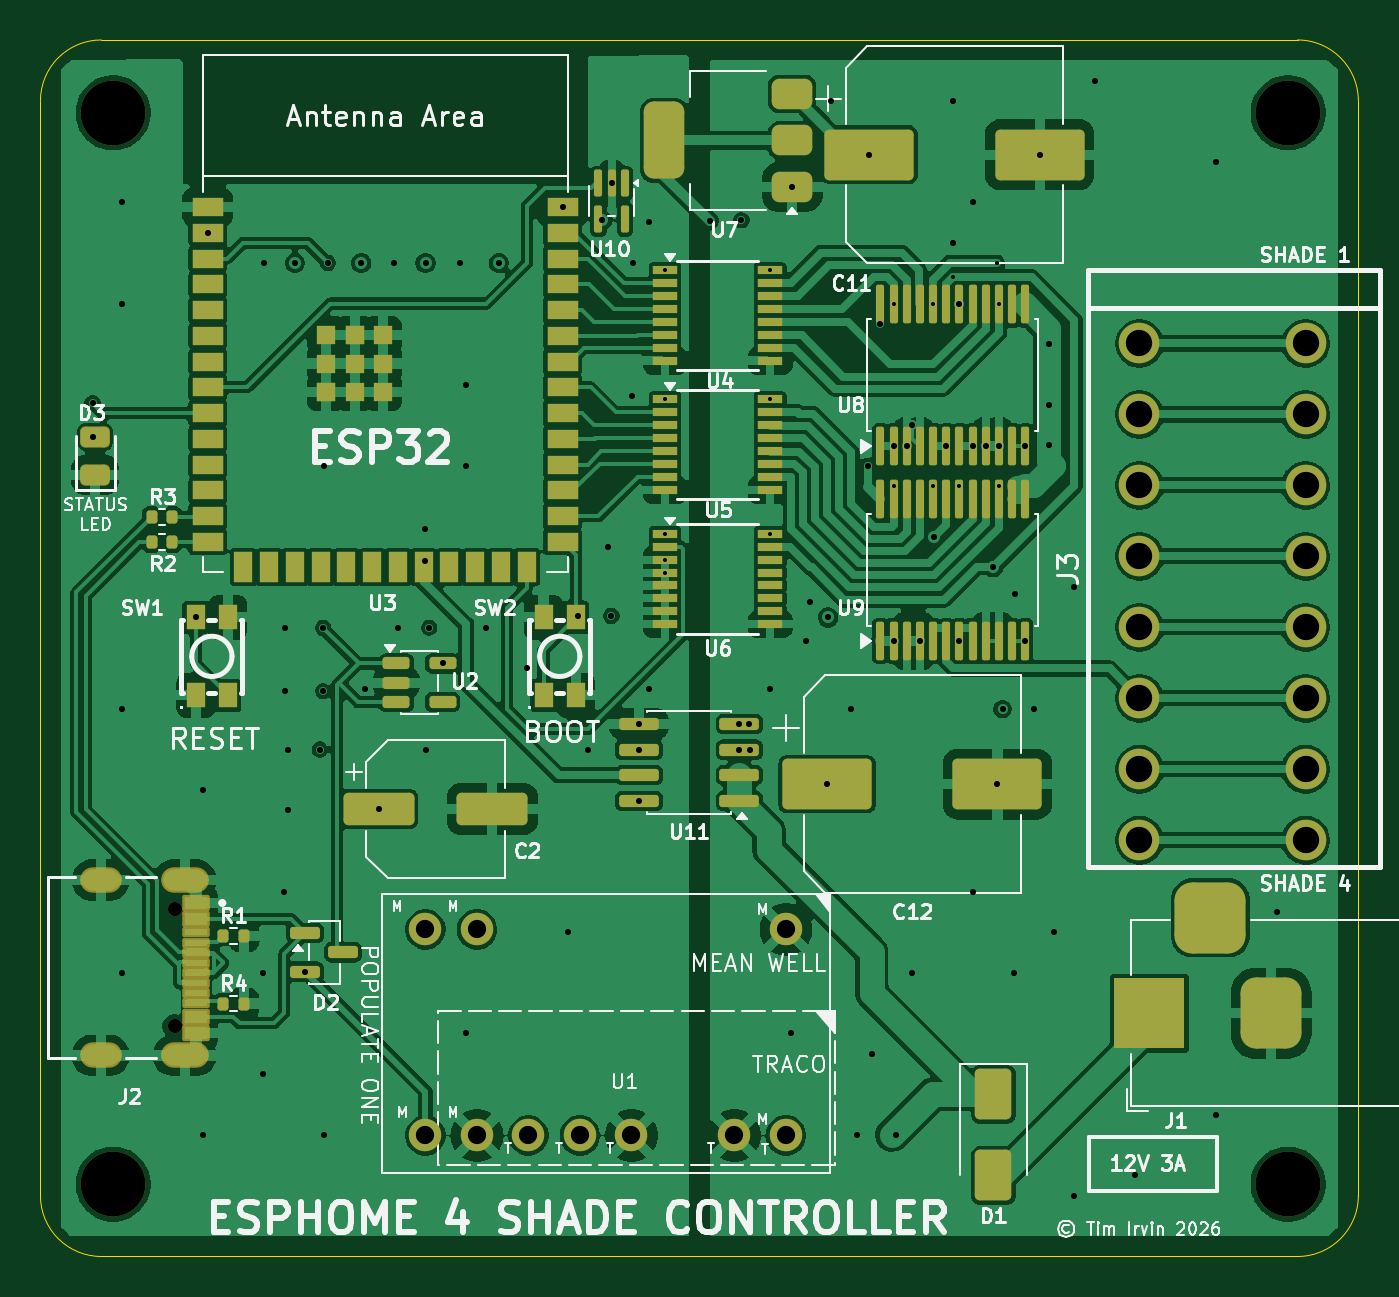
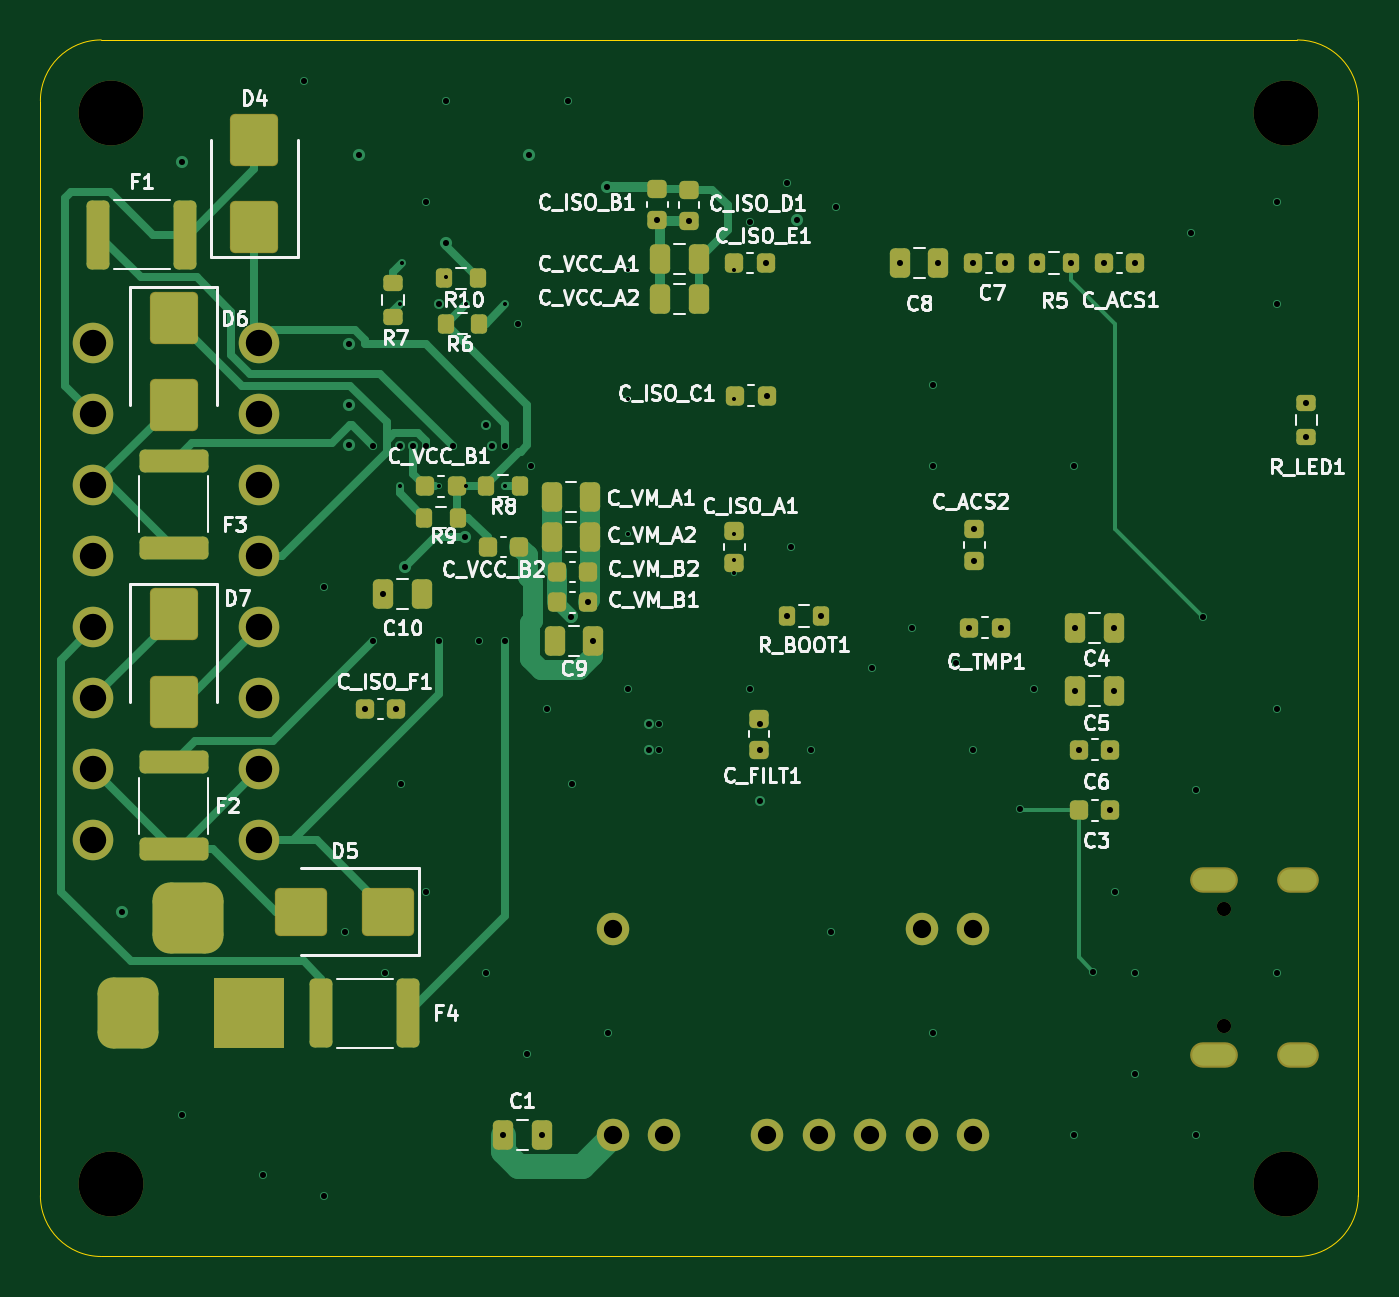
Circuit board: 10 layer files. Board 65.0 x 60.0 mm.
- bottom_copper: barn-blinds-controller-B_Cu.gbl (23042 bytes)
- bottom_mask: barn-blinds-controller-B_Mask.gbs (7112 bytes)
- paste: barn-blinds-controller-B_Paste.gbp (5574 bytes)
- bottom_silk: barn-blinds-controller-B_Silkscreen.gbo (96999 bytes)
- outline: barn-blinds-controller-Edge_Cuts.gm1 (1037 bytes)
- top_copper: barn-blinds-controller-F_Cu.gtl (243789 bytes)
- top_mask: barn-blinds-controller-F_Mask.gts (10023 bytes)
- paste: barn-blinds-controller-F_Paste.gtp (8338 bytes)
- top_silk: barn-blinds-controller-F_Silkscreen.gto (101174 bytes)
- drill: barn-blinds-controller.drl (3606 bytes)

=== bottom_copper: barn-blinds-controller-B_Cu.gbl (23042 bytes, source omitted) ===
=== bottom_mask: barn-blinds-controller-B_Mask.gbs (7112 bytes, source omitted) ===
=== paste: barn-blinds-controller-B_Paste.gbp ===
%TF.GenerationSoftware,KiCad,Pcbnew,9.0.8-9.0.8~ubuntu24.04.1*%
%TF.CreationDate,2026-04-24T13:10:01-07:00*%
%TF.ProjectId,barn-blinds-controller,6261726e-2d62-46c6-996e-64732d636f6e,rev?*%
%TF.SameCoordinates,Original*%
%TF.FileFunction,Paste,Bot*%
%TF.FilePolarity,Positive*%
%FSLAX46Y46*%
G04 Gerber Fmt 4.6, Leading zero omitted, Abs format (unit mm)*
G04 Created by KiCad (PCBNEW 9.0.8-9.0.8~ubuntu24.04.1) date 2026-04-24 13:10:01*
%MOMM*%
%LPD*%
G01*
G04 APERTURE LIST*
G04 Aperture macros list*
%AMRoundRect*
0 Rectangle with rounded corners*
0 $1 Rounding radius*
0 $2 $3 $4 $5 $6 $7 $8 $9 X,Y pos of 4 corners*
0 Add a 4 corners polygon primitive as box body*
4,1,4,$2,$3,$4,$5,$6,$7,$8,$9,$2,$3,0*
0 Add four circle primitives for the rounded corners*
1,1,$1+$1,$2,$3*
1,1,$1+$1,$4,$5*
1,1,$1+$1,$6,$7*
1,1,$1+$1,$8,$9*
0 Add four rect primitives between the rounded corners*
20,1,$1+$1,$2,$3,$4,$5,0*
20,1,$1+$1,$4,$5,$6,$7,0*
20,1,$1+$1,$6,$7,$8,$9,0*
20,1,$1+$1,$8,$9,$2,$3,0*%
G04 Aperture macros list end*
%ADD10RoundRect,0.250000X0.250000X0.475000X-0.250000X0.475000X-0.250000X-0.475000X0.250000X-0.475000X0*%
%ADD11RoundRect,0.225000X0.225000X0.250000X-0.225000X0.250000X-0.225000X-0.250000X0.225000X-0.250000X0*%
%ADD12RoundRect,0.225000X0.250000X-0.225000X0.250000X0.225000X-0.250000X0.225000X-0.250000X-0.225000X0*%
%ADD13RoundRect,0.250000X-1.450000X0.312500X-1.450000X-0.312500X1.450000X-0.312500X1.450000X0.312500X0*%
%ADD14RoundRect,0.225000X-0.225000X-0.250000X0.225000X-0.250000X0.225000X0.250000X-0.225000X0.250000X0*%
%ADD15RoundRect,0.200000X0.200000X0.275000X-0.200000X0.275000X-0.200000X-0.275000X0.200000X-0.275000X0*%
%ADD16RoundRect,0.250000X-0.900000X1.000000X-0.900000X-1.000000X0.900000X-1.000000X0.900000X1.000000X0*%
%ADD17RoundRect,0.250000X0.900000X-1.000000X0.900000X1.000000X-0.900000X1.000000X-0.900000X-1.000000X0*%
%ADD18RoundRect,0.200000X0.275000X-0.200000X0.275000X0.200000X-0.275000X0.200000X-0.275000X-0.200000X0*%
%ADD19RoundRect,0.250000X-0.250000X-0.475000X0.250000X-0.475000X0.250000X0.475000X-0.250000X0.475000X0*%
%ADD20RoundRect,0.250000X-1.000000X-0.900000X1.000000X-0.900000X1.000000X0.900000X-1.000000X0.900000X0*%
%ADD21RoundRect,0.200000X-0.200000X-0.275000X0.200000X-0.275000X0.200000X0.275000X-0.200000X0.275000X0*%
%ADD22RoundRect,0.250000X0.312500X1.450000X-0.312500X1.450000X-0.312500X-1.450000X0.312500X-1.450000X0*%
G04 APERTURE END LIST*
D10*
%TO.C,C_VM_A2*%
X116775410Y-73525494D03*
X114875410Y-73525494D03*
%TD*%
D11*
%TO.C,C_VM_B1*%
X116528091Y-76736421D03*
X114978091Y-76736421D03*
%TD*%
D12*
%TO.C,C_ISO_D1*%
X110008365Y-57928049D03*
X110008365Y-56378049D03*
%TD*%
D11*
%TO.C,C7*%
X95992762Y-60000000D03*
X94442762Y-60000000D03*
%TD*%
D13*
%TO.C,F3*%
X135427191Y-69767230D03*
X135427191Y-74042230D03*
%TD*%
D11*
%TO.C,C_TMP1*%
X96180499Y-77991484D03*
X94630499Y-77991484D03*
%TD*%
D14*
%TO.C,C_ISO_E1*%
X106225000Y-60000000D03*
X107775000Y-60000000D03*
%TD*%
D13*
%TO.C,F2*%
X135427191Y-84629730D03*
X135427191Y-88904730D03*
%TD*%
D10*
%TO.C,C9*%
X116635445Y-78635517D03*
X114735445Y-78635517D03*
%TD*%
%TO.C,C4*%
X90950000Y-78000000D03*
X89050000Y-78000000D03*
%TD*%
%TO.C,C1*%
X119183198Y-103000000D03*
X117283198Y-103000000D03*
%TD*%
D12*
%TO.C,C_FILT1*%
X106559092Y-84019295D03*
X106559092Y-82469295D03*
%TD*%
D11*
%TO.C,C6*%
X90775000Y-84000000D03*
X89225000Y-84000000D03*
%TD*%
D15*
%TO.C,R6*%
X122000000Y-63000000D03*
X120350000Y-63000000D03*
%TD*%
%TO.C,R5*%
X92825000Y-60000000D03*
X91175000Y-60000000D03*
%TD*%
D10*
%TO.C,C_VM_A1*%
X116775410Y-71525494D03*
X114875410Y-71525494D03*
%TD*%
D12*
%TO.C,C_ISO_B1*%
X111571442Y-57886181D03*
X111571442Y-56336181D03*
%TD*%
D16*
%TO.C,D7*%
X135427191Y-77332625D03*
X135427191Y-81632625D03*
%TD*%
D17*
%TO.C,D4*%
X131450817Y-58211009D03*
X131450817Y-53911009D03*
%TD*%
D11*
%TO.C,C_VM_B2*%
X116528091Y-75243124D03*
X114978091Y-75243124D03*
%TD*%
D14*
%TO.C,C_ISO_C1*%
X106179158Y-66545081D03*
X107729158Y-66545081D03*
%TD*%
D18*
%TO.C,R7*%
X124613382Y-62660834D03*
X124613382Y-61010834D03*
%TD*%
D10*
%TO.C,C8*%
X99605525Y-60000000D03*
X97705525Y-60000000D03*
%TD*%
D19*
%TO.C,C10*%
X123186851Y-76322121D03*
X125086851Y-76322121D03*
%TD*%
D20*
%TO.C,D5*%
X124850000Y-92000000D03*
X129150000Y-92000000D03*
%TD*%
D12*
%TO.C,C_ISO_A1*%
X107767522Y-74779591D03*
X107767522Y-73229591D03*
%TD*%
D10*
%TO.C,C5*%
X90950000Y-81125000D03*
X89050000Y-81125000D03*
%TD*%
D21*
%TO.C,R_BOOT1*%
X103511782Y-77409507D03*
X105161782Y-77409507D03*
%TD*%
D16*
%TO.C,D6*%
X135427191Y-62703414D03*
X135427191Y-67003414D03*
%TD*%
D22*
%TO.C,F4*%
X128137500Y-97000000D03*
X123862500Y-97000000D03*
%TD*%
D18*
%TO.C,R_LED1*%
X79571542Y-68562966D03*
X79571542Y-66912966D03*
%TD*%
D15*
%TO.C,R9*%
X123064228Y-72563862D03*
X121414228Y-72563862D03*
%TD*%
D11*
%TO.C,C_ACS1*%
X89557237Y-60000000D03*
X88007237Y-60000000D03*
%TD*%
D14*
%TO.C,C_VCC_B1*%
X121457169Y-71017962D03*
X123007169Y-71017962D03*
%TD*%
D12*
%TO.C,C_ACS2*%
X95943426Y-74674418D03*
X95943426Y-73124418D03*
%TD*%
D15*
%TO.C,R8*%
X120000000Y-71000000D03*
X118350000Y-71000000D03*
%TD*%
%TO.C,R10*%
X122079824Y-60753184D03*
X120429824Y-60753184D03*
%TD*%
D11*
%TO.C,C_VCC_B2*%
X119936840Y-74000000D03*
X118386840Y-74000000D03*
%TD*%
%TO.C,C3*%
X90775000Y-87000000D03*
X89225000Y-87000000D03*
%TD*%
D10*
%TO.C,C_VCC_A2*%
X111428598Y-61788416D03*
X109528598Y-61788416D03*
%TD*%
D22*
%TO.C,F1*%
X139137500Y-58604079D03*
X134862500Y-58604079D03*
%TD*%
D14*
%TO.C,C_ISO_F1*%
X124450000Y-82000000D03*
X126000000Y-82000000D03*
%TD*%
D10*
%TO.C,C_VCC_A1*%
X111428598Y-59788416D03*
X109528598Y-59788416D03*
%TD*%
M02*

=== bottom_silk: barn-blinds-controller-B_Silkscreen.gbo (96999 bytes, source omitted) ===
=== outline: barn-blinds-controller-Edge_Cuts.gm1 ===
%TF.GenerationSoftware,KiCad,Pcbnew,9.0.8-9.0.8~ubuntu24.04.1*%
%TF.CreationDate,2026-04-24T13:10:02-07:00*%
%TF.ProjectId,barn-blinds-controller,6261726e-2d62-46c6-996e-64732d636f6e,rev?*%
%TF.SameCoordinates,Original*%
%TF.FileFunction,Profile,NP*%
%FSLAX46Y46*%
G04 Gerber Fmt 4.6, Leading zero omitted, Abs format (unit mm)*
G04 Created by KiCad (PCBNEW 9.0.8-9.0.8~ubuntu24.04.1) date 2026-04-24 13:10:02*
%MOMM*%
%LPD*%
G01*
G04 APERTURE LIST*
%TA.AperFunction,Profile*%
%ADD10C,0.050000*%
%TD*%
G04 APERTURE END LIST*
D10*
X77000000Y-52000000D02*
G75*
G02*
X80000000Y-49000000I3000000J0D01*
G01*
X77000000Y-106000000D02*
X77000000Y-52000000D01*
X80000000Y-49000000D02*
X139000000Y-49000000D01*
X80000000Y-109000000D02*
G75*
G02*
X77000000Y-106000000I0J3000000D01*
G01*
X139000000Y-49000000D02*
G75*
G02*
X142000000Y-52000000I0J-3000000D01*
G01*
X139000000Y-109000000D02*
X80000000Y-109000000D01*
X142000000Y-52000000D02*
X142000000Y-106000000D01*
X142000000Y-106000000D02*
G75*
G02*
X139000000Y-109000000I-3000000J0D01*
G01*
M02*

=== top_copper: barn-blinds-controller-F_Cu.gtl (243789 bytes, source omitted) ===
=== top_mask: barn-blinds-controller-F_Mask.gts (10023 bytes, source omitted) ===
=== paste: barn-blinds-controller-F_Paste.gtp (8338 bytes, source omitted) ===
=== top_silk: barn-blinds-controller-F_Silkscreen.gto (101174 bytes, source omitted) ===
=== drill: barn-blinds-controller.drl ===
M48
; DRILL file {KiCad 9.0.8-9.0.8~ubuntu24.04.1} date 2026-04-24T13:10:49-0700
; FORMAT={-:-/ absolute / metric / decimal}
; #@! TF.CreationDate,2026-04-24T13:10:49-07:00
; #@! TF.GenerationSoftware,Kicad,Pcbnew,9.0.8-9.0.8~ubuntu24.04.1
; #@! TF.FileFunction,MixedPlating,1,4
FMAT,2
METRIC
; #@! TA.AperFunction,Plated,PTH,ViaDrill
T1C0.200
; #@! TA.AperFunction,Plated,PTH,ViaDrill
T2C0.300
; #@! TA.AperFunction,Plated,PTH,ComponentDrill
T3C0.650
; #@! TA.AperFunction,Plated,PTH,ComponentDrill
T4C0.900
; #@! TA.AperFunction,Plated,PTH,ComponentDrill
T5C1.000
; #@! TA.AperFunction,Plated,PTH,ComponentDrill
T6C1.300
; #@! TA.AperFunction,NonPlated,NPTH,ComponentDrill
T7C0.700
; #@! TA.AperFunction,NonPlated,NPTH,ComponentDrill
T8C3.200
%
G90
G05
T1
X107.8Y-60.365
X107.8Y-66.73
X107.8Y-73.365
X107.8Y-74.635
X107.8Y-75.27
X113.0Y-60.365
X113.0Y-66.73
X113.0Y-73.365
X119.075Y-62.046
X119.075Y-70.996
X121.025Y-62.046
X121.025Y-71.0
X122.015Y-60.696
X122.325Y-70.996
X124.175Y-60.0
X124.275Y-62.046
X124.275Y-70.996
T2
X79.572Y-66.913
X79.572Y-68.563
X81.0Y-57.0
X81.0Y-62.0
X81.0Y-82.0
X81.0Y-95.0
X84.657Y-77.477
X85.0Y-86.0
X85.0Y-103.0
X85.25Y-58.51
X88.0Y-95.0
X88.0Y-100.0
X88.007Y-60.0
X89.0Y-91.0
X89.05Y-78.0
X89.05Y-81.125
X89.225Y-84.0
X89.225Y-87.0
X89.557Y-60.0
X90.062Y-94.95
X90.775Y-84.0
X90.95Y-78.0
X90.95Y-81.125
X91.0Y-70.0
X91.0Y-103.0
X91.175Y-60.0
X92.825Y-60.0
X93.0Y-81.0
X93.689Y-86.934
X94.443Y-60.0
X94.63Y-77.991
X95.943Y-73.124
X95.943Y-74.674
X95.993Y-60.0
X96.0Y-84.0
X96.18Y-77.991
X96.834Y-79.753
X97.706Y-60.0
X98.0Y-66.0
X98.0Y-70.0
X98.0Y-98.0
X99.0Y-78.0
X99.606Y-60.0
X101.0Y-80.0
X102.75Y-57.24
X103.0Y-93.0
X103.512Y-77.41
X104.0Y-84.0
X104.7Y-57.887
X105.0Y-74.0
X105.162Y-77.41
X105.172Y-56.064
X106.179Y-66.545
X106.225Y-60.0
X106.525Y-82.73
X106.525Y-84.0
X106.525Y-86.54
X107.0Y-58.0
X107.0Y-81.0
X110.008Y-57.928
X111.475Y-82.73
X111.475Y-84.0
X111.571Y-57.886
X111.961Y-82.735
X112.0Y-84.0
X113.0Y-81.0
X114.0Y-98.0
X114.075Y-56.257
X114.735Y-78.636
X114.978Y-76.736
X115.8Y-85.699
X115.852Y-77.48
X116.0Y-52.0
X117.0Y-82.0
X117.283Y-103.0
X117.825Y-70.0
X117.879Y-54.658
X118.0Y-99.0
X118.425Y-63.0
X119.075Y-69.046
X119.075Y-78.639
X119.183Y-103.0
X119.725Y-69.046
X120.0Y-68.0
X120.0Y-95.0
X120.375Y-78.639
X121.073Y-73.525
X121.675Y-69.046
X122.0Y-52.0
X122.0Y-59.0
X122.325Y-62.046
X122.325Y-78.639
X122.975Y-69.046
X123.0Y-57.0
X123.0Y-91.0
X123.625Y-69.046
X124.0Y-75.0
X124.2Y-85.699
X124.275Y-69.046
X124.45Y-82.0
X125.0Y-95.0
X125.087Y-76.322
X125.575Y-69.046
X125.575Y-78.639
X126.0Y-82.0
X126.279Y-54.658
X126.765Y-64.0
X126.765Y-67.0
X126.765Y-69.0
X127.0Y-93.0
X128.0Y-76.0
X128.0Y-106.0
X129.0Y-51.0
X131.0Y-105.0
X135.0Y-55.0
X135.0Y-102.0
X138.0Y-92.0
T4
X95.99Y-92.87
X95.99Y-103.03
X98.53Y-92.87
X98.53Y-103.03
X101.07Y-103.03
X103.61Y-103.03
X106.15Y-103.03
X111.23Y-103.03
X113.77Y-92.87
X113.77Y-103.03
T6
X131.203Y-63.969
X131.203Y-67.469
X131.203Y-70.969
X131.203Y-74.469
X131.203Y-77.969
X131.203Y-81.469
X131.203Y-84.969
X131.203Y-88.469
X139.403Y-63.969
X139.403Y-67.469
X139.403Y-70.969
X139.403Y-74.469
X139.403Y-77.969
X139.403Y-81.469
X139.403Y-84.969
X139.403Y-88.469
T7
X83.62Y-91.874
X83.62Y-97.654
T8
X80.586Y-52.597
X80.586Y-105.433
X138.532Y-52.597
X138.532Y-105.433
T3
G00X80.37Y-90.444
M15
G01X79.57Y-90.444
M16
G05
G00X80.37Y-99.084
M15
G01X79.57Y-99.084
M16
G05
G00X84.67Y-90.444
M15
G01X83.57Y-90.444
M16
G05
G00X84.67Y-99.084
M15
G01X83.57Y-99.084
M16
G05
T5
G00X131.697Y-98.0
M15
G01X131.697Y-96.0
M16
G05
G00X135.697Y-92.3
M15
G01X133.697Y-92.3
M16
G05
G00X137.697Y-98.0
M15
G01X137.697Y-96.0
M16
G05
M30
